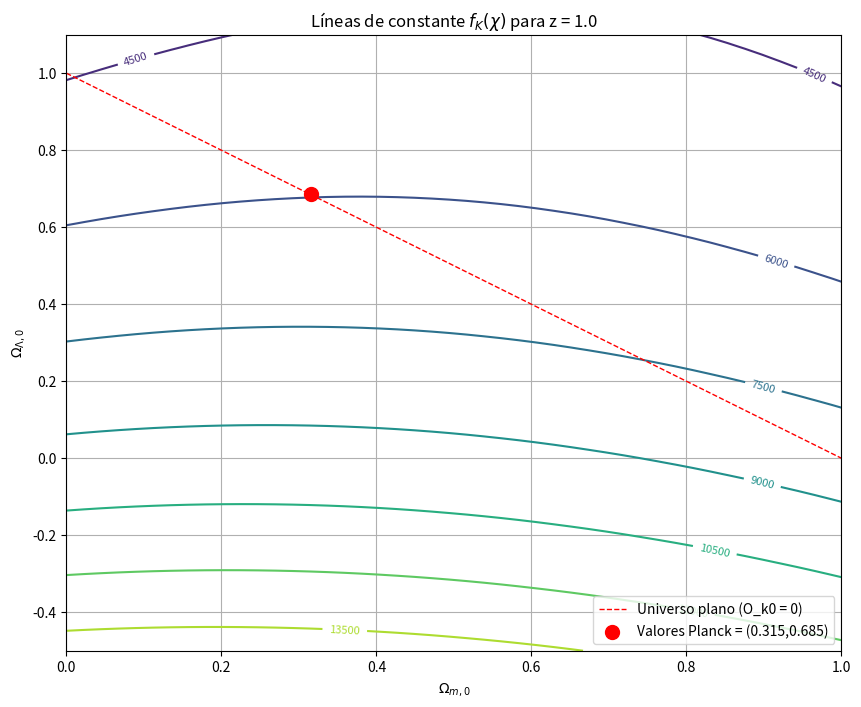

Recreate this plot in Python.
import numpy as np
import matplotlib.pyplot as plt

#Método de integración
def trapecio(f,a,b,n):
    h = (b-a)/n
    suma_f=0.
    for k in range(1,n):
        suma_f+= f(a+k*h)
    return h*((f(a)+f(b))/2 + suma_f)
#Definimos E(x)
def E(O_m0,O_l0,z):
    O_k0 = 1-(O_m0+O_l0)
    return 1/np.sqrt(O_m0*(1+z)**3+O_k0*(z+1)**2+O_l0)

#Función definida por partes
def f_K(O_m0, O_l0, z):
    c = 3e5  
    H0=67.66
    O_k0 = 1 - (O_m0 + O_l0)
    #Hacemos la integración de 1/E
    integrando = lambda z: 1/E(O_m0,O_l0,z)   
    integral = trapecio(integrando, 0, z, 500)
    #Definimos los resultados de f para los distintos valores de O_k0
    if O_k0 > 0:  
        return (c/(H0*np.sqrt(O_k0)))*np.sinh(np.sqrt(O_k0)*integral)
    elif O_k0 == 0:  
        return (c/H0)*integral
    else:  
        return (c/(H0*np.sqrt(-O_k0)))*np.sin(np.sqrt(-O_k0)*integral)

#Creamos listas con los valores de O_m0 y O_l0 para luego evaluar la función
O_m0_vals = np.linspace(0.0, 1.1, 50)   
O_l0_vals = np.linspace(-0.5, 1.1, 50)  
#Creamos grillas para cada densidad normalizada. Esto es necesario para un grafico de contorno. Contiene los valores de O_m0 y O_l0, respectivamente.
O_m0_grid, O_l0_grid = np.meshgrid(O_m0_vals, O_l0_vals)
#Creamos una lista de lista para almacenar los valores de f_k(chi) para cada par (O_m0 , O_l0). Tambien necesario para el grafico de contorno.
f_K_values = np.zeros_like(O_m0_grid)

#Aqui recorremos las grillas y llenamos f_K_values para cada par O_m0 y O_l0.
for i in range(len(O_m0_vals)):      
    for j in range(len(O_l0_vals)):  
        #Recuperamos los valores de O_m0 y O_l0 de la grilla.
        O_m0 = O_m0_grid[j, i]  
        O_l0 = O_l0_grid[j, i]  
        #Calculamos el valor de la funciíon y lo almacenamos.
        f_K_values[j, i] = f_K(O_m0, O_l0, z=1.0)

# Creamos el plot de contornos utilizando las grillas.
plt.figure(figsize=(10, 8))
contour = plt.contour(O_m0_grid, O_l0_grid, f_K_values)
plt.clabel(contour, inline=True, fontsize=8) #Label para cada linea. Muestra el valor de f_k(chi) para cada linea en Mpc.
# Línea para universo plano (O_m0 + O_Λ0 = 1)
O_m0_flat = np.linspace(0, 1, 100)
O_l0_flat = 1 - O_m0_flat
plt.plot(O_m0_flat, O_l0_flat, 'r--', linewidth=1, label='Universo plano (O_k0 = 0)')
#Marcamos el punto que representa los valores publicados por Plank para las densidades.
plt.scatter(0.315, 0.685, color='red', s=100, zorder=5, label='Valores Planck = (0.315,0.685)')
#Le damos formato al gráfico.
plt.xlabel('$\Omega_{m,0}$', fontsize=10)
plt.ylabel('$\Omega_{\Lambda,0}$', fontsize=10)
plt.title('Líneas de constante $f_K(\chi)$ para z = 1.0', fontsize=12)
plt.grid(True)
plt.legend(loc='lower right')
plt.xlim(0, 1.)
plt.ylim(-0.5, 1.1)
plt.show()